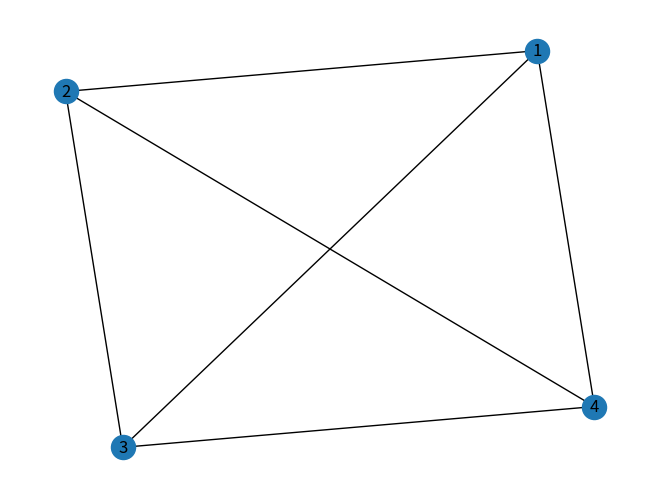
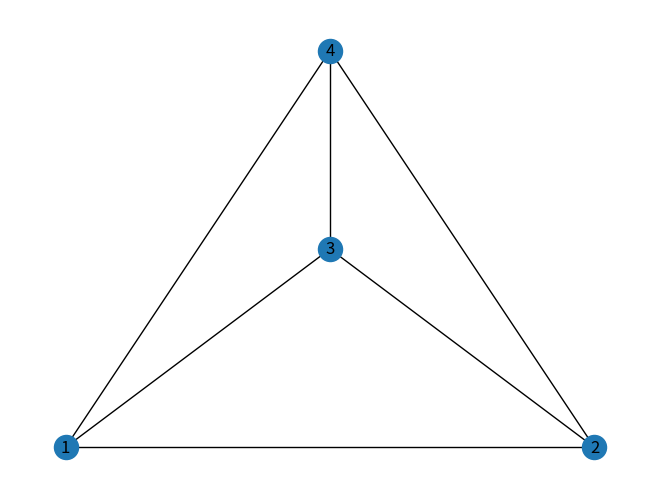

Write Python code to recreate these figures, in order.

import networkx as nx
import matplotlib.pyplot as plt

# Constructing graph from list of edges

edge_list = [(1,2),(1,3),(1,4),(2,3),(2,4),(3,4)]
G = nx.Graph() # a simple undirected graph
G.add_edges_from(edge_list)

print(nx.adjacency_matrix(G))

nx.draw_spring(G, with_labels=True)
plt.show()

nx.draw_planar(G, with_labels=True)
plt.show()
